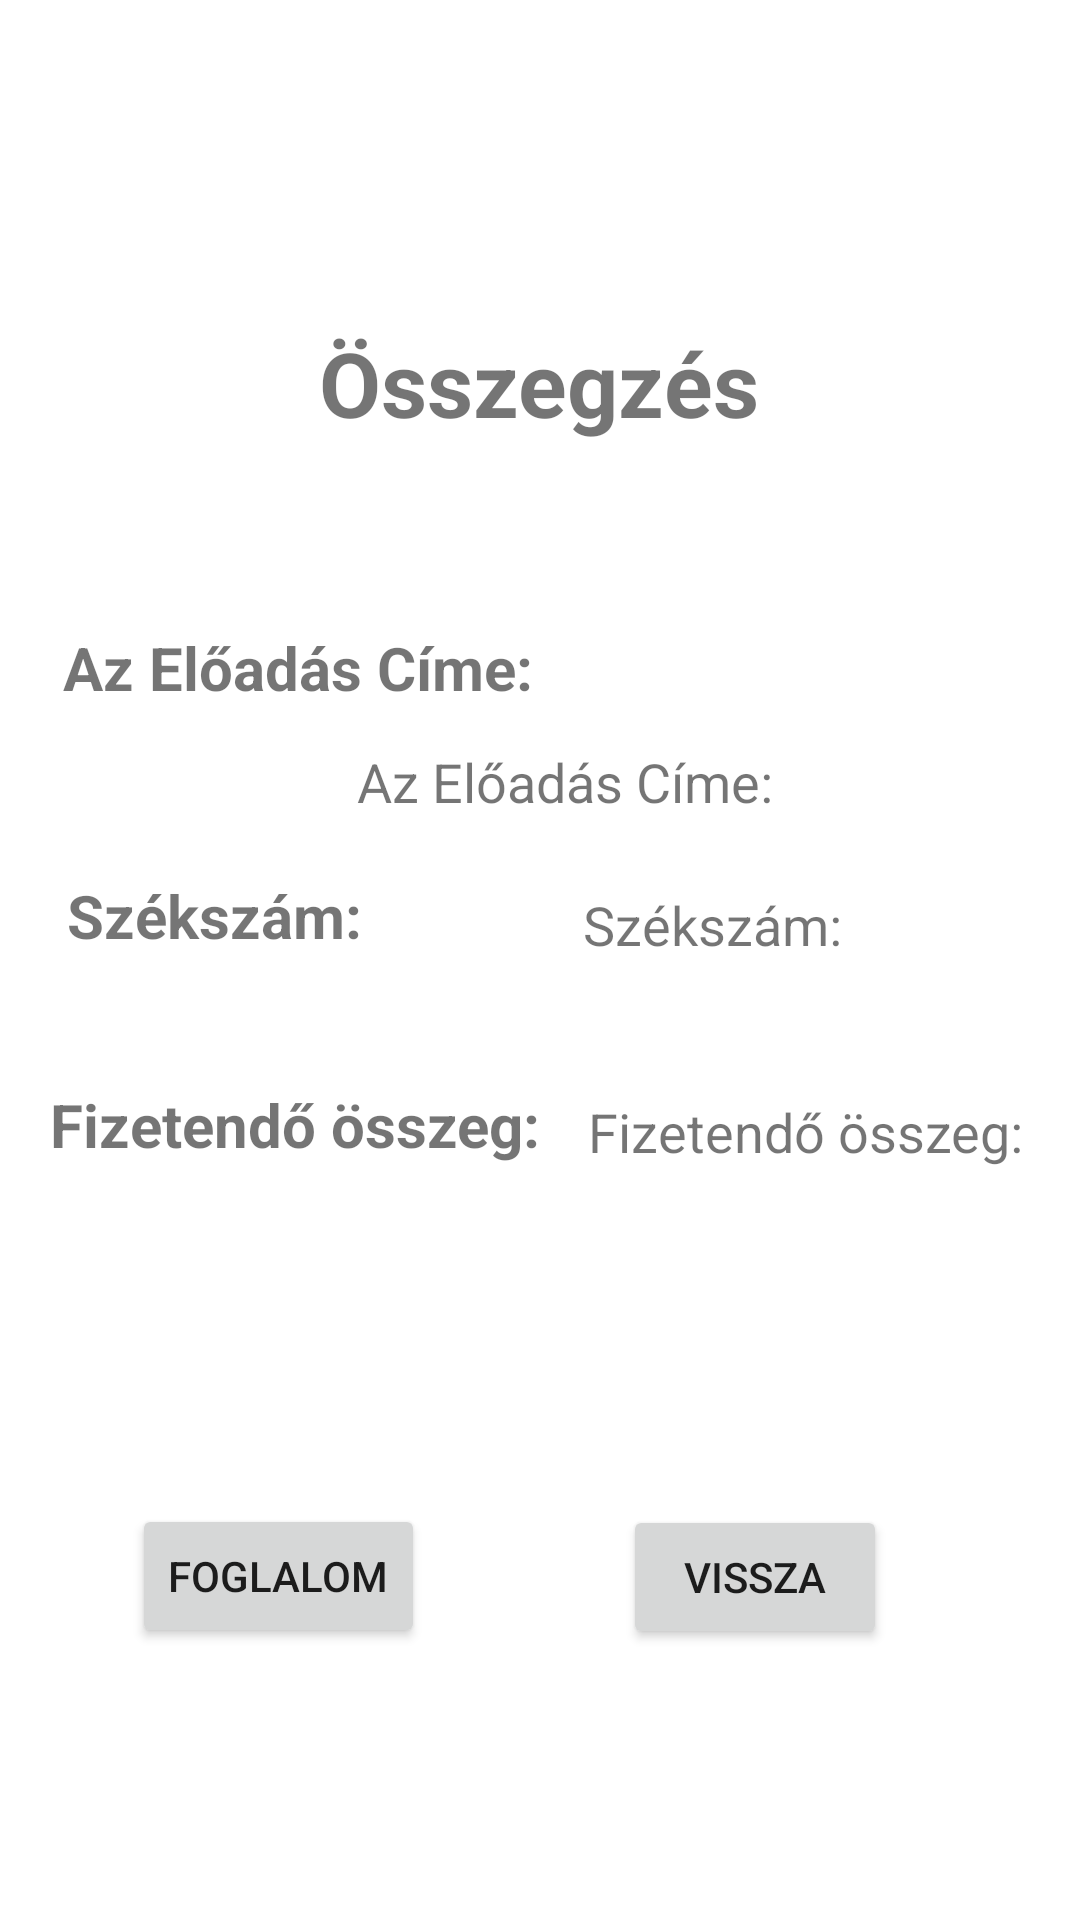

Produce the Android XML layout that renders to this screen, including the resource entries it uses.
<!-- AndroidManifest.xml: application theme Theme.TheaterApp -->
<!-- res/layout/activity_summary.xml -->
<?xml version="1.0" encoding="utf-8"?>
<androidx.constraintlayout.widget.ConstraintLayout xmlns:android="http://schemas.android.com/apk/res/android"
    xmlns:app="http://schemas.android.com/apk/res-auto"
    xmlns:tools="http://schemas.android.com/tools"
    android:layout_width="match_parent"
    android:layout_height="match_parent"
    tools:context=".SummaryActivity">

    <TextView
        android:id="@+id/titleSummary"
        android:layout_width="wrap_content"
        android:layout_height="wrap_content"
        android:text="@string/summary"
        android:textSize="30sp"
        android:textStyle="bold"
        app:layout_constraintBottom_toBottomOf="parent"
        app:layout_constraintEnd_toEndOf="parent"
        app:layout_constraintHorizontal_bias="0.498"
        app:layout_constraintStart_toStartOf="parent"
        app:layout_constraintTop_toTopOf="parent"
        app:layout_constraintVertical_bias="0.179">

    </TextView>

    <TextView
        android:id="@+id/titleOfPlayTitle"
        android:layout_width="wrap_content"
        android:layout_height="wrap_content"
        android:text="@string/titleOfPlay"
        app:layout_constraintBottom_toBottomOf="parent"
        app:layout_constraintEnd_toEndOf="parent"
        app:layout_constraintHorizontal_bias="0.103"
        app:layout_constraintStart_toStartOf="parent"
        app:layout_constraintTop_toBottomOf="@+id/titleSummary"
        android:textStyle="bold"
        android:textSize="20sp"
        app:layout_constraintVertical_bias="0.132"></TextView>

    <TextView
        android:id="@+id/numberOfSeatTitle"
        android:layout_width="wrap_content"
        android:layout_height="wrap_content"
        android:layout_marginBottom="124dp"
        android:text="Székszám: "
        android:textSize="20sp"
        android:textStyle="bold"
        app:layout_constraintBottom_toBottomOf="parent"
        app:layout_constraintEnd_toEndOf="parent"
        app:layout_constraintHorizontal_bias="0.087"
        app:layout_constraintStart_toStartOf="parent"
        app:layout_constraintTop_toBottomOf="@+id/titleOfPlayTitle"
        app:layout_constraintVertical_bias="0.22"></TextView>

    <TextView
        android:id="@+id/priceOfPlayTitle"
        android:layout_width="wrap_content"
        android:layout_height="wrap_content"
        android:layout_marginBottom="176dp"
        android:text="Fizetendő összeg: "
        android:textSize="20sp"
        android:textStyle="bold"
        app:layout_constraintBottom_toBottomOf="parent"
        app:layout_constraintEnd_toEndOf="parent"
        app:layout_constraintHorizontal_bias="0.087"
        app:layout_constraintStart_toStartOf="parent"
        app:layout_constraintTop_toBottomOf="@+id/numberOfSeatTitle"
        app:layout_constraintVertical_bias="0.36"></TextView>

    <TextView
        android:id="@+id/titleOfPlayInput"
        android:layout_width="wrap_content"
        android:layout_height="wrap_content"
        android:text="@string/titleOfPlay"
        android:textSize="18sp"
        app:layout_constraintBottom_toBottomOf="parent"
        app:layout_constraintEnd_toEndOf="parent"
        app:layout_constraintHorizontal_bias="0.538"
        app:layout_constraintStart_toStartOf="parent"
        app:layout_constraintTop_toBottomOf="@+id/titleSummary"
        app:layout_constraintVertical_bias="0.215"></TextView>

    <TextView
        android:id="@+id/numberOfSeatInput"
        android:layout_width="wrap_content"
        android:layout_height="wrap_content"
        android:layout_marginBottom="124dp"
        android:text="Székszám: "
        android:textSize="18sp"
        app:layout_constraintBottom_toBottomOf="parent"
        app:layout_constraintEnd_toEndOf="parent"
        app:layout_constraintHorizontal_bias="0.478"
        app:layout_constraintStart_toEndOf="@+id/numberOfSeatTitle"
        app:layout_constraintTop_toBottomOf="@+id/titleOfPlayInput"
        app:layout_constraintVertical_bias="0.107"></TextView>

    <TextView
        android:id="@+id/priceOfPlayInput"
        android:layout_width="wrap_content"
        android:layout_height="wrap_content"
        android:layout_marginBottom="176dp"
        android:text="Fizetendő összeg: "
        android:textSize="18sp"
        app:layout_constraintBottom_toBottomOf="parent"
        app:layout_constraintEnd_toEndOf="parent"
        app:layout_constraintHorizontal_bias="0.43"
        app:layout_constraintStart_toEndOf="@+id/priceOfPlayTitle"
        app:layout_constraintTop_toBottomOf="@+id/numberOfSeatInput"
        app:layout_constraintVertical_bias="0.375"></TextView>

    <Button
        android:id="@+id/bookATicketSummaryAct"
        android:layout_width="wrap_content"
        android:layout_height="wrap_content"
        android:onClick="bookMyTicket"
        android:text="Foglalom"
        app:layout_constraintBottom_toBottomOf="parent"
        app:layout_constraintEnd_toEndOf="parent"
        app:layout_constraintHorizontal_bias="0.168"
        app:layout_constraintStart_toStartOf="parent"
        app:layout_constraintTop_toBottomOf="@+id/priceOfPlayTitle"
        app:layout_constraintVertical_bias="0.555"></Button>

    <Button
        android:id="@+id/backToSeatSelect"
        android:layout_width="wrap_content"
        android:layout_height="wrap_content"
        android:text="@string/back"
        app:layout_constraintBottom_toBottomOf="parent"
        app:layout_constraintEnd_toEndOf="parent"
        app:layout_constraintHorizontal_bias="0.506"
        app:layout_constraintStart_toEndOf="@+id/bookATicketSummaryAct"
        app:layout_constraintTop_toBottomOf="@+id/priceOfPlayInput"
        app:layout_constraintVertical_bias="0.555"
        android:onClick="backToSeatSelection"
        >
    </Button>


</androidx.constraintlayout.widget.ConstraintLayout>
<!-- resources referenced by this layout -->
<resources>
  <string name="back">Vissza</string>
  <string name="summary">Összegzés</string>
  <string name="titleOfPlay">Az Előadás Címe:</string>
  <style name="Theme.TheaterApp" parent="Theme.MaterialComponents.DayNight.DarkActionBar">
          
          <item name="colorPrimary">@color/purple_500</item>
          <item name="colorPrimaryVariant">@color/purple_700</item>
          <item name="colorOnPrimary">@color/white</item>
          
          <item name="colorSecondary">@color/teal_200</item>
          <item name="colorSecondaryVariant">@color/teal_700</item>
          <item name="colorOnSecondary">@color/black</item>
          
          <item name="android:statusBarColor" tools:targetApi="l">?attr/colorPrimaryVariant</item>
          
      </style>
  <!-- not gathered from this repository: default colours our renderer supplied (Android Studio template values) -->
  <color name="purple_500">#FF6200EE</color>
  <color name="purple_700">#FF3700B3</color>
  <color name="teal_200">#FF03DAC5</color>
  <color name="teal_700">#FF018786</color>
  <color name="black">#FF000000</color>
  <color name="white">#FFFFFFFF</color>
</resources>
